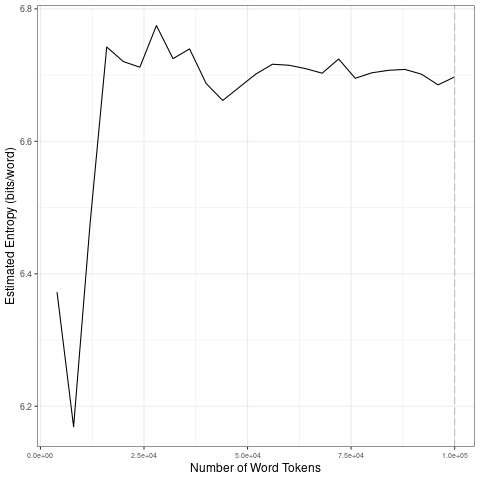

The file beside this chart, header and first rows:
file, entropy.Corpus.Size, entropy.Entropy, sd.Corpus.Size, sd.SD
data/2021_by_en/2021-06-11_tokens_1-gram…, 4000, 6.372, 20000, 0.2417
data/2021_by_en/2021-06-11_tokens_1-gram…, 8000, 6.169, 40000, 0.03257
data/2021_by_en/2021-06-11_tokens_1-gram…, 12000, 6.477, 60000, 0.02335
data/2021_by_en/2021-06-11_tokens_1-gram…, 16000, 6.743, 80000, 0.01091
data/2021_by_en/2021-06-11_tokens_1-gram…, 20000, 6.72, 1e+05, 0.009381
data/2021_by_en/2021-06-11_tokens_1-gram…, 24000, 6.712, 20000, 0.2417
data/2021_by_en/2021-06-11_tokens_1-gram…, 28000, 6.775, 40000, 0.03257
data/2021_by_en/2021-06-11_tokens_1-gram…, 32000, 6.725, 60000, 0.02335
data/2021_by_en/2021-06-11_tokens_1-gram…, 36000, 6.74, 80000, 0.01091
data/2021_by_en/2021-06-11_tokens_1-gram…, 40000, 6.687, 1e+05, 0.009381
data/2021_by_en/2021-06-11_tokens_1-gram…, 44000, 6.662, 20000, 0.2417
data/2021_by_en/2021-06-11_tokens_1-gram…, 48000, 6.682, 40000, 0.03257
data/2021_by_en/2021-06-11_tokens_1-gram…, 52000, 6.702, 60000, 0.02335
data/2021_by_en/2021-06-11_tokens_1-gram…, 56000, 6.716, 80000, 0.01091
data/2021_by_en/2021-06-11_tokens_1-gram…, 60000, 6.715, 1e+05, 0.009381
data/2021_by_en/2021-06-11_tokens_1-gram…, 64000, 6.71, 20000, 0.2417
data/2021_by_en/2021-06-11_tokens_1-gram…, 68000, 6.703, 40000, 0.03257
data/2021_by_en/2021-06-11_tokens_1-gram…, 72000, 6.724, 60000, 0.02335
data/2021_by_en/2021-06-11_tokens_1-gram…, 76000, 6.695, 80000, 0.01091
data/2021_by_en/2021-06-11_tokens_1-gram…, 80000, 6.703, 1e+05, 0.009381
data/2021_by_en/2021-06-11_tokens_1-gram…, 84000, 6.707, 20000, 0.2417
data/2021_by_en/2021-06-11_tokens_1-gram…, 88000, 6.709, 40000, 0.03257
data/2021_by_en/2021-06-11_tokens_1-gram…, 92000, 6.701, 60000, 0.02335
data/2021_by_en/2021-06-11_tokens_1-gram…, 96000, 6.685, 80000, 0.01091
data/2021_by_en/2021-06-11_tokens_1-gram…, 1e+05, 6.697, 1e+05, 0.009381
